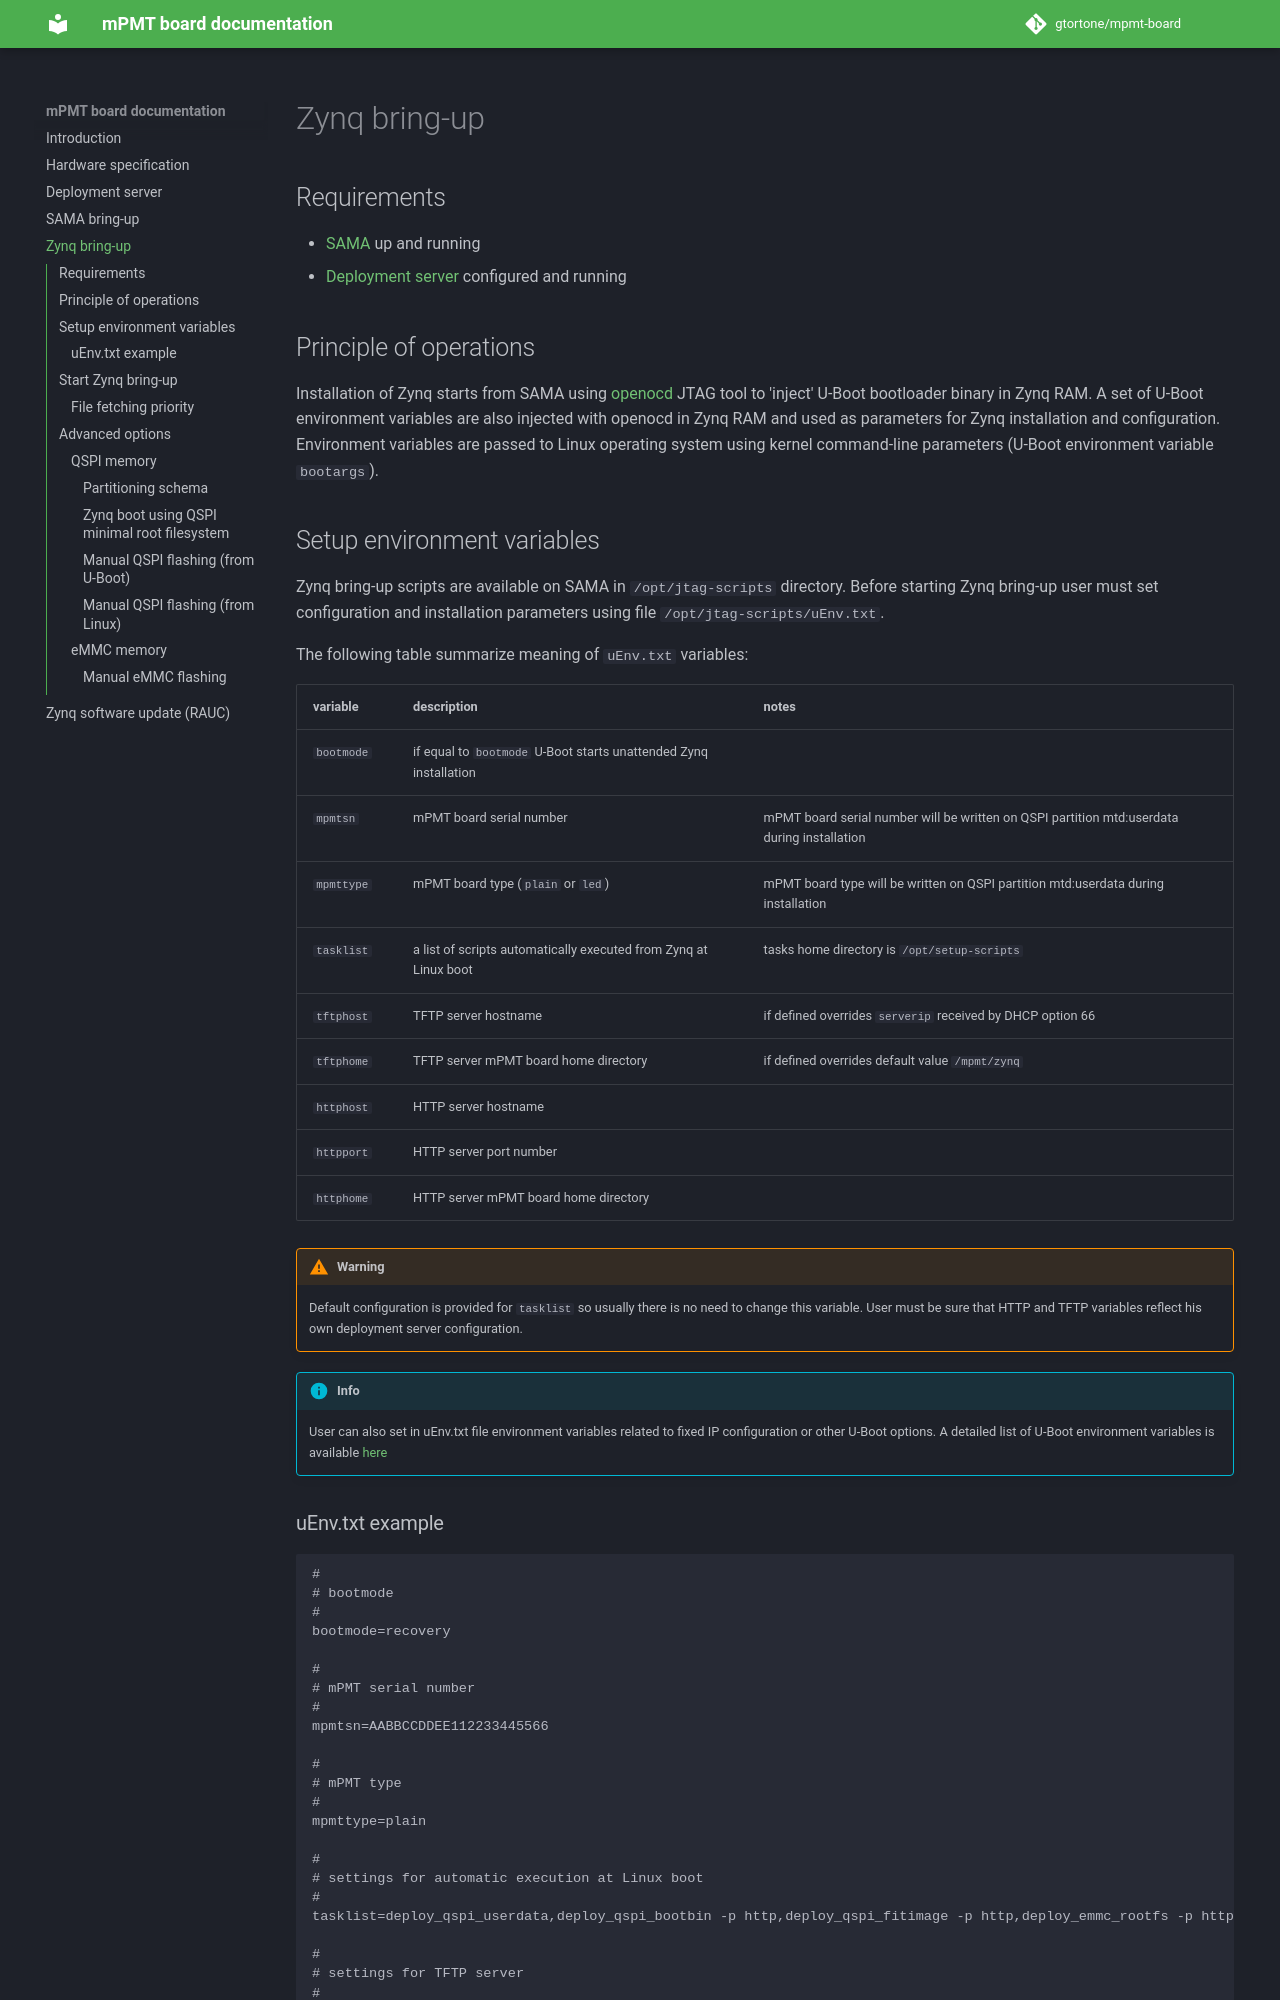

repository: gtortone/mpmt-board · page: zynq-bringup/index.html · generator: mkdocs

# Zynq bring-up

## Requirements

- [SAMA](sama-bringup.md) up and running
- [Deployment server](deployment-server.md) configured and running

## Principle of operations

Installation of Zynq starts from SAMA using [openocd](https://openocd.org) JTAG tool to 'inject' U-Boot bootloader binary in Zynq RAM.
A set of U-Boot environment variables are also injected with openocd in Zynq RAM and used as parameters for Zynq installation and configuration.
Environment variables are passed to Linux operating system using kernel command-line parameters (U-Boot environment variable `bootargs`).

## Setup environment variables

Zynq bring-up scripts are available on SAMA in `/opt/jtag-scripts` directory. Before starting Zynq bring-up user must set configuration
and installation parameters using file `/opt/jtag-scripts/uEnv.txt`.

The following table summarize meaning of `uEnv.txt` variables:

| variable | description | notes |
|----------|-------------| ----- |
| `bootmode` | if equal to `bootmode` U-Boot starts unattended Zynq installation |
| `mpmtsn` | mPMT board serial number | mPMT board serial number will be written on QSPI partition mtd:userdata during installation |
| `mpmttype` | mPMT board type (`plain` or `led`) | mPMT board type will be written on QSPI partition mtd:userdata during installation |
| `tasklist` | a list of scripts automatically executed from Zynq at Linux boot | tasks home directory is `/opt/setup-scripts`|
| `tftphost` | TFTP server hostname | if defined overrides `serverip` received by DHCP option 66 |
| `tftphome` | TFTP server mPMT board home directory | if defined overrides default value `/mpmt/zynq` |
| `httphost` | HTTP server hostname | 
| `httpport` | HTTP server port number |
| `httphome` | HTTP server mPMT board home directory |

!!! warning

    Default configuration is provided for `tasklist` so usually there is no need to change this variable. User must be sure that
    HTTP and TFTP variables reflect his own deployment server configuration.

!!! info

    User can also set in uEnv.txt file environment variables related to fixed IP configuration or other U-Boot options. A detailed list of
    U-Boot environment variables is available [here](https://docs.u-boot.org/en/latest/usage/environment.html)

### uEnv.txt example

```
#
# bootmode
#
bootmode=recovery

#
# mPMT serial number
#
mpmtsn=AABBCCDDEE112233445566

#
# mPMT type
#
mpmttype=plain

#
# settings for automatic execution at Linux boot
#
tasklist=deploy_qspi_userdata,deploy_qspi_bootbin -p http,deploy_qspi_fitimage -p http,deploy_emmc_rootfs -p http -r rfs-images/zynq-mpmt-debian.tar.lz4

#
# settings for TFTP server
#
tftphome=/mpmt/zynq/

#
# settings for HTTP server
#
httphost=10.1.3.3
httpport=8080
httphome=/mpmt/zynq
```
